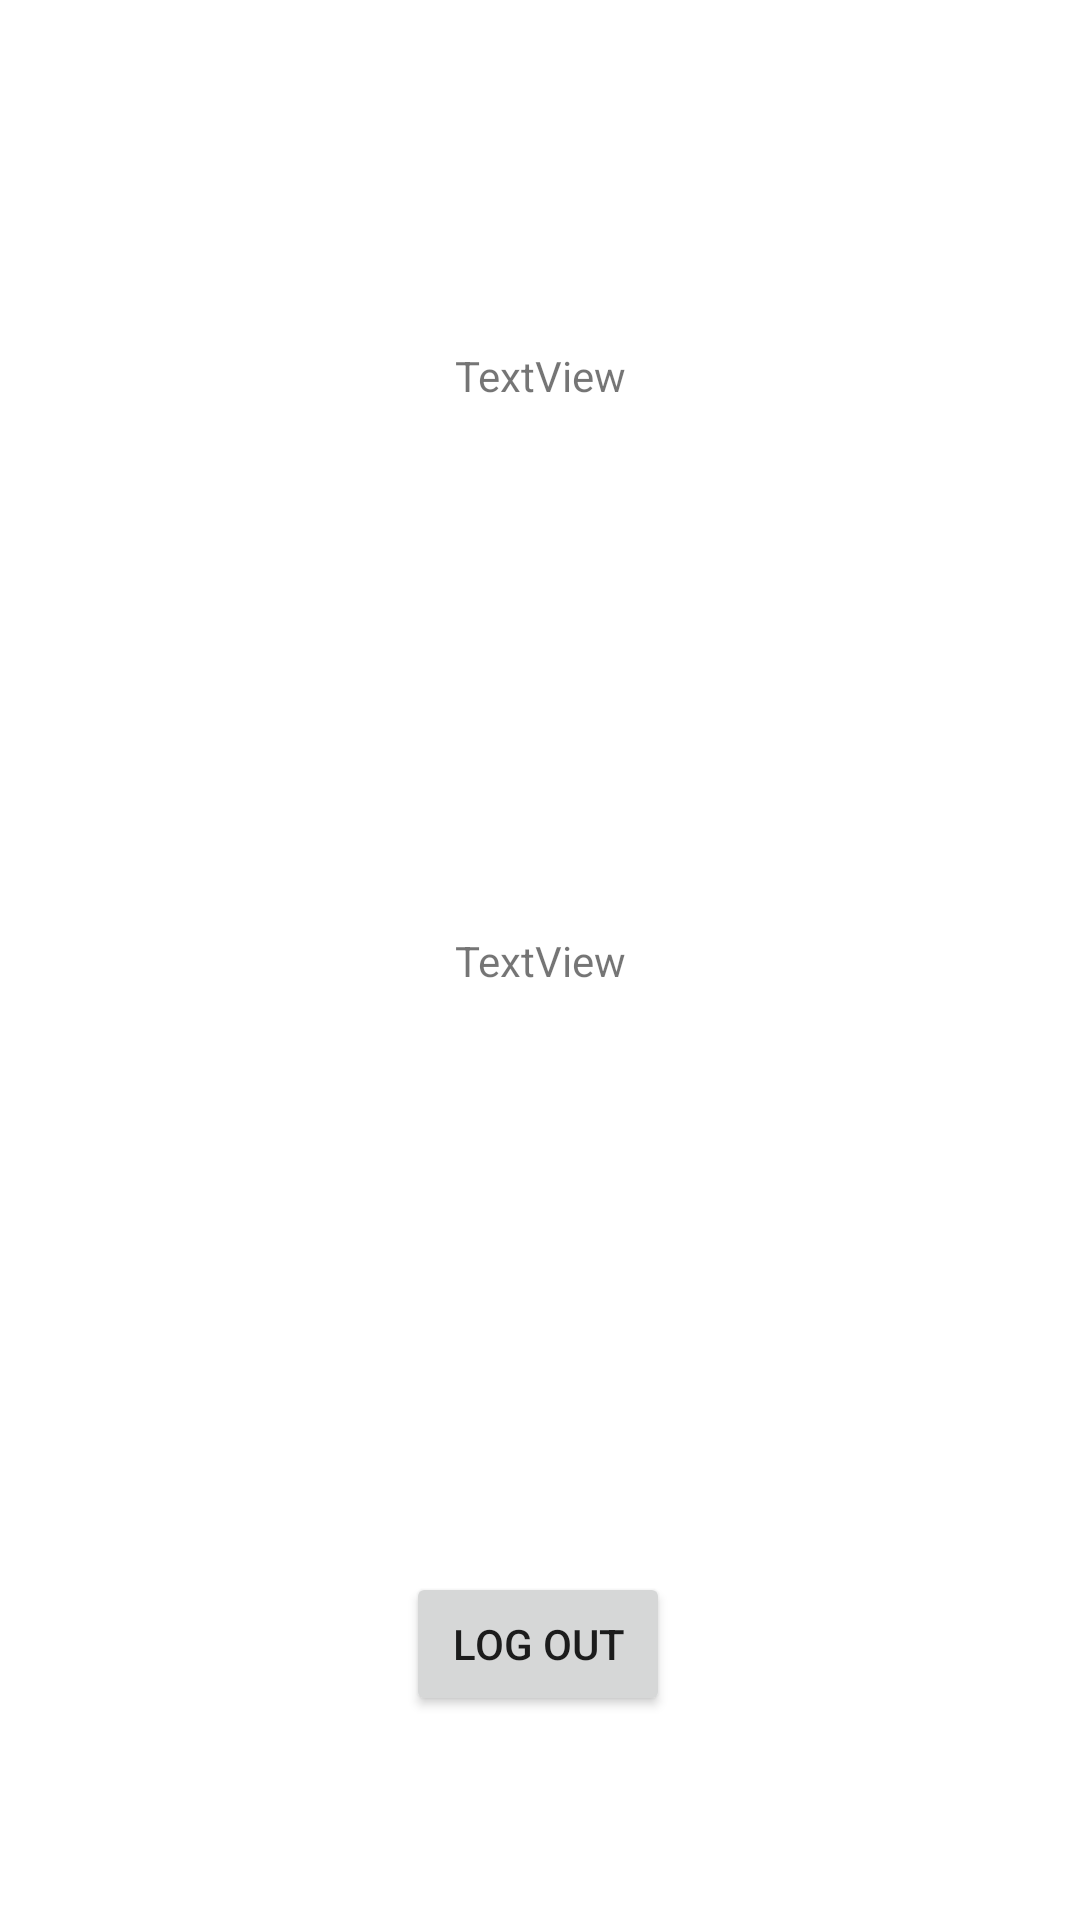

Reconstruct the res/layout file that produces this screen, plus the resources it refers to.
<!-- AndroidManifest.xml: application theme Theme.FitPot -->
<!-- res/layout/activity_profile.xml -->
<?xml version="1.0" encoding="utf-8"?>
<androidx.constraintlayout.widget.ConstraintLayout xmlns:android="http://schemas.android.com/apk/res/android"
    xmlns:app="http://schemas.android.com/apk/res-auto"
    xmlns:tools="http://schemas.android.com/tools"
    android:layout_width="match_parent"
    android:layout_height="match_parent"
    tools:context=".ProfileActivity">

    <Button
        android:id="@+id/btnLogOut"
        android:layout_width="wrap_content"
        android:layout_height="wrap_content"
        android:text="Log out"
        app:layout_constraintBottom_toBottomOf="parent"
        app:layout_constraintEnd_toEndOf="parent"
        app:layout_constraintHorizontal_bias="0.498"
        app:layout_constraintStart_toStartOf="parent"
        app:layout_constraintTop_toTopOf="parent"
        app:layout_constraintVertical_bias="0.885" />

    <TextView
        android:id="@+id/name"
        android:layout_width="wrap_content"
        android:layout_height="wrap_content"
        android:text="TextView"
        app:layout_constraintBottom_toBottomOf="parent"
        app:layout_constraintEnd_toEndOf="parent"
        app:layout_constraintHorizontal_bias="0.5"
        app:layout_constraintStart_toStartOf="parent"
        app:layout_constraintTop_toTopOf="parent" />

    <TextView
        android:id="@+id/mail"
        android:layout_width="wrap_content"
        android:layout_height="wrap_content"
        android:text="TextView"
        app:layout_constraintBottom_toTopOf="@+id/name"
        app:layout_constraintEnd_toEndOf="parent"
        app:layout_constraintHorizontal_bias="0.5"
        app:layout_constraintStart_toStartOf="parent"
        app:layout_constraintTop_toTopOf="parent"
        app:layout_constraintVertical_bias="0.396" />
</androidx.constraintlayout.widget.ConstraintLayout>
<!-- resources referenced by this layout -->
<resources>
  <style name="Theme.FitPot" parent="Theme.MaterialComponents.DayNight.DarkActionBar">
          
          <item name="colorPrimary">@color/purple_500</item>
          <item name="colorPrimaryVariant">@color/purple_700</item>
          <item name="colorOnPrimary">@color/white</item>
          
          <item name="colorSecondary">@color/teal_200</item>
          <item name="colorSecondaryVariant">@color/teal_700</item>
          <item name="colorOnSecondary">@color/black</item>
          
          <item name="android:statusBarColor" tools:targetApi="l">?attr/colorPrimaryVariant</item>
          
      </style>
  <color name="purple_500">#FF6200EE</color>
  <color name="purple_700">#FF3700B3</color>
  <color name="white">#FFFFFFFF</color>
  <color name="teal_200">#FF03DAC5</color>
  <color name="teal_700">#FF018786</color>
  <color name="black">#FF000000</color>
</resources>
